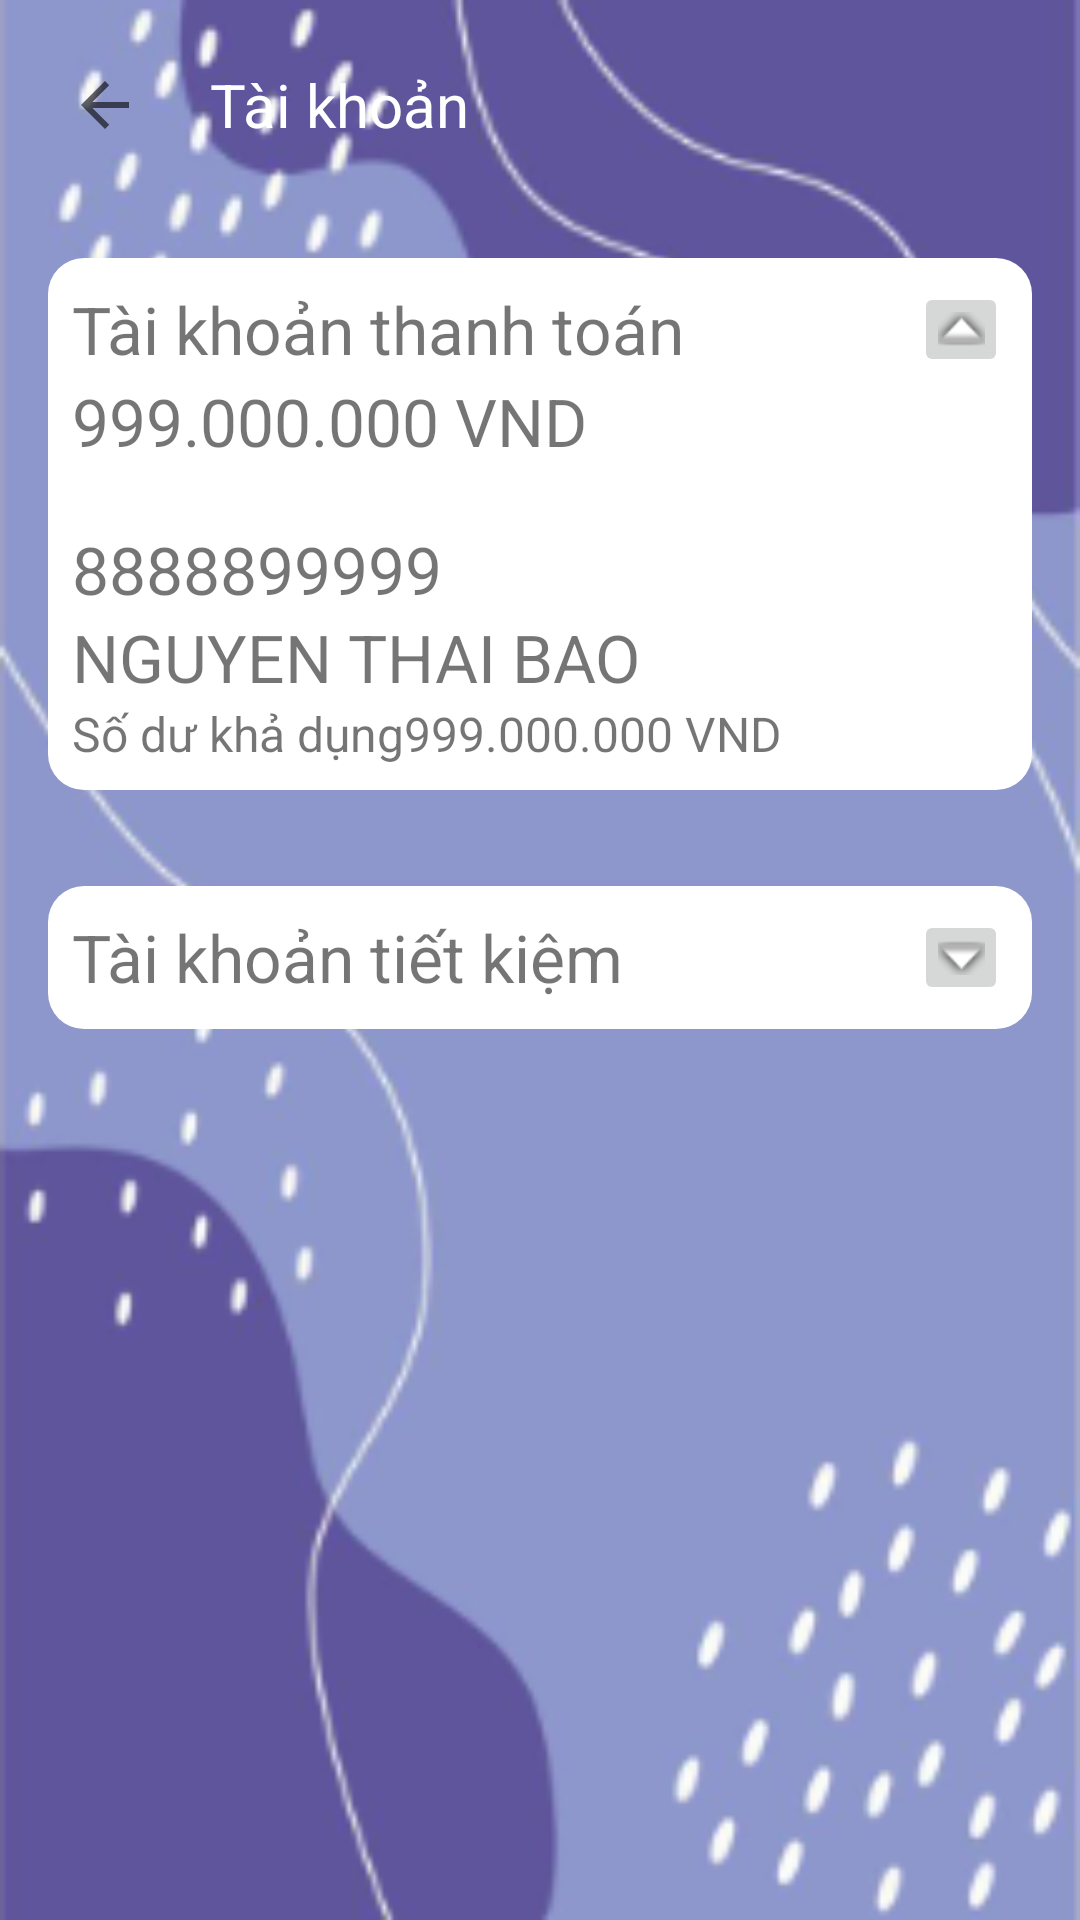

Layout XML and referenced resources for this Android screen:
<!-- AndroidManifest.xml: application theme Theme.LuCaFate -->
<!-- res/layout/fragment_account.xml -->
<?xml version="1.0" encoding="utf-8"?>
<RelativeLayout xmlns:android="http://schemas.android.com/apk/res/android"
    xmlns:app="http://schemas.android.com/apk/res-auto"
    xmlns:tools="http://schemas.android.com/tools"
    android:id="@+id/accountFragment"
    android:layout_width="match_parent"
    android:layout_height="match_parent"
    android:background="@drawable/appbackground">

    <LinearLayout
        android:id="@+id/accountLinearTop"
        android:layout_width="match_parent"
        android:layout_height="wrap_content"
        android:orientation="horizontal">

        <ImageButton
            android:id="@+id/goBackBtn"
            android:layout_width="50dp"
            android:layout_height="50dp"
            android:layout_margin="10dp"
            android:src="?attr/actionModeCloseDrawable"
            android:background="#00000000"/>

        <TextView
            android:layout_width="wrap_content"
            android:layout_height="wrap_content"
            android:layout_gravity="center"
            android:text="@string/account"
            android:textColor="@color/white"
            android:textFontWeight="350"
            android:textSize="20sp" />

    </LinearLayout>

    <ScrollView
        android:layout_width="match_parent"
        android:layout_height="wrap_content"
        android:layout_below="@+id/accountLinearTop">
        <LinearLayout
            android:layout_width="match_parent"
            android:layout_height="wrap_content"
            android:orientation="vertical">

        <LinearLayout
            android:layout_width="match_parent"
            android:layout_height="wrap_content"
            android:layout_margin="16dp"
            android:background="@drawable/border_view"
            android:orientation="vertical"
            android:padding="8dp">

            <LinearLayout
                android:layout_width="match_parent"
                android:layout_height="wrap_content"
                android:weightSum="10">
                <TextView
                    android:layout_width="0dp"
                    android:layout_height="wrap_content"
                    android:text="@string/paymentAccount"
                    android:layout_gravity="center"
                    android:textSize="22sp"
                    android:layout_weight="9"/>

                <ImageButton
                    android:id="@+id/expandAccountImgBtn"
                    android:layout_width="0dp"
                    android:layout_height="wrap_content"
                    android:layout_weight="1"
                    android:layout_marginRight="0dp"
                    android:src="@android:drawable/arrow_up_float" />
            </LinearLayout>

            <LinearLayout
                android:id="@+id/accountInfoView"
                android:layout_width="match_parent"
                android:layout_height="wrap_content"
                android:orientation="vertical">

            <TextView
                android:layout_width="wrap_content"
                android:layout_height="wrap_content"
                android:text="999.000.000 VND"
                android:textSize="22sp" />

            <TextView
                android:layout_width="wrap_content"
                android:layout_height="wrap_content"
                android:layout_marginTop="20dp"
                android:text="8888899999"
                android:textSize="22sp" />

            <TextView
                android:layout_width="wrap_content"
                android:layout_height="wrap_content"
                android:text="Nguyen thai bao"
                android:textAllCaps="true"
                android:textSize="22sp" />

            <LinearLayout
                android:layout_width="match_parent"
                android:layout_height="wrap_content">

                <TextView
                    android:layout_width="wrap_content"
                    android:layout_height="wrap_content"
                    android:text="@string/availableBalances"
                    android:textSize="16sp" />

                <TextView
                    android:layout_width="wrap_content"
                    android:layout_height="wrap_content"
                    android:text="999.000.000 VND"
                    android:textSize="16sp" />
            </LinearLayout>
            </LinearLayout>

        </LinearLayout>

        <LinearLayout
            android:layout_width="match_parent"
            android:layout_height="wrap_content"
            android:layout_margin="16dp"
            android:background="@drawable/border_view"
            android:orientation="vertical"
            android:padding="8dp">

            <LinearLayout
                android:layout_width="match_parent"
                android:layout_height="wrap_content"
                android:weightSum="10">
                <TextView
                    android:layout_width="0dp"
                    android:layout_height="wrap_content"
                    android:text="@string/savingAccount"
                    android:layout_gravity="center"
                    android:textSize="22sp"
                    android:layout_weight="9"/>

                <ImageButton
                    android:id="@+id/expandAccountImgBtn2"
                    android:layout_width="0dp"
                    android:layout_height="wrap_content"
                    android:layout_weight="1"
                    android:layout_marginRight="0dp"
                    android:src="@android:drawable/arrow_down_float" />
            </LinearLayout>

            <LinearLayout
                android:id="@+id/accountInfoView2"
                android:layout_width="match_parent"
                android:layout_height="wrap_content"
                android:visibility="gone"
                android:orientation="vertical">

                <TextView
                    android:layout_width="wrap_content"
                    android:layout_height="wrap_content"
                    android:text="1.999.000.000 VND"
                    android:textSize="22sp" />

                <TextView
                    android:layout_width="wrap_content"
                    android:layout_height="wrap_content"
                    android:layout_marginTop="20dp"
                    android:text="8888899999"
                    android:textSize="22sp" />

                <TextView
                    android:layout_width="wrap_content"
                    android:layout_height="wrap_content"
                    android:text="Nguyen thai bao"
                    android:textAllCaps="true"
                    android:textSize="22sp" />

                <LinearLayout
                    android:layout_width="match_parent"
                    android:layout_height="wrap_content">

                    <TextView
                        android:layout_width="wrap_content"
                        android:layout_height="wrap_content"
                        android:text="@string/availableBalances"
                        android:textSize="16sp" />

                    <TextView
                        android:layout_width="wrap_content"
                        android:layout_height="wrap_content"
                        android:text="1.999.000.000 VND"
                        android:textSize="16sp" />
                </LinearLayout>
            </LinearLayout>

        </LinearLayout>
        </LinearLayout>

    </ScrollView>

</RelativeLayout>
<!-- resources referenced by this layout -->
<resources>
  <!-- drawable appbackground: png bitmap (drawable-nodpi, 43965 bytes) -->
  <!-- drawable border_view (drawable) -->
  <?xml version="1.0" encoding="utf-8"?>
  <shape xmlns:android="http://schemas.android.com/apk/res/android">
      <corners android:radius="12dp" />
      <solid android:color="#FFFFFF"/>
  </shape>
  <string name="account">Tài khoản</string>
  <string name="availableBalances">Số dư khả dụng</string>
  <string name="paymentAccount">Tài khoản thanh toán</string>
  <string name="savingAccount">Tài khoản tiết kiệm</string>
  <style name="Theme.LuCaFate" parent="Theme.MaterialComponents.DayNight.NoActionBar">
          
          <item name="colorPrimary">@color/purple_500</item>
          <item name="colorPrimaryVariant">@color/purple_700</item>
          <item name="colorOnPrimary">@color/white</item>
          
          <item name="colorSecondary">@color/teal_200</item>
          <item name="colorSecondaryVariant">@color/teal_700</item>
          <item name="colorOnSecondary">@color/black</item>
          
          <item name="android:statusBarColor">?attr/colorPrimaryVariant</item>
          
      </style>
  <!-- not gathered from this repository: default colours our renderer supplied (Android Studio template values) -->
  <color name="purple_500">#FF6200EE</color>
  <color name="purple_700">#FF3700B3</color>
  <color name="teal_200">#FF03DAC5</color>
  <color name="teal_700">#FF018786</color>
  <color name="black">#FF000000</color>
  <color name="white">#FFFFFFFF</color>
</resources>
